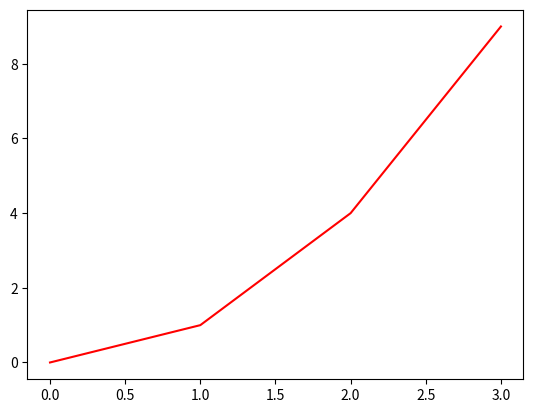

Generate this figure with matplotlib:
#!/usr/bin/python3

import matplotlib.pyplot as plt

x = [0, 1, 2, 3]
y = [0, 1, 4, 9]

fig, ax = plt.subplots()
ax.plot(x, y, "r")
plt.show()